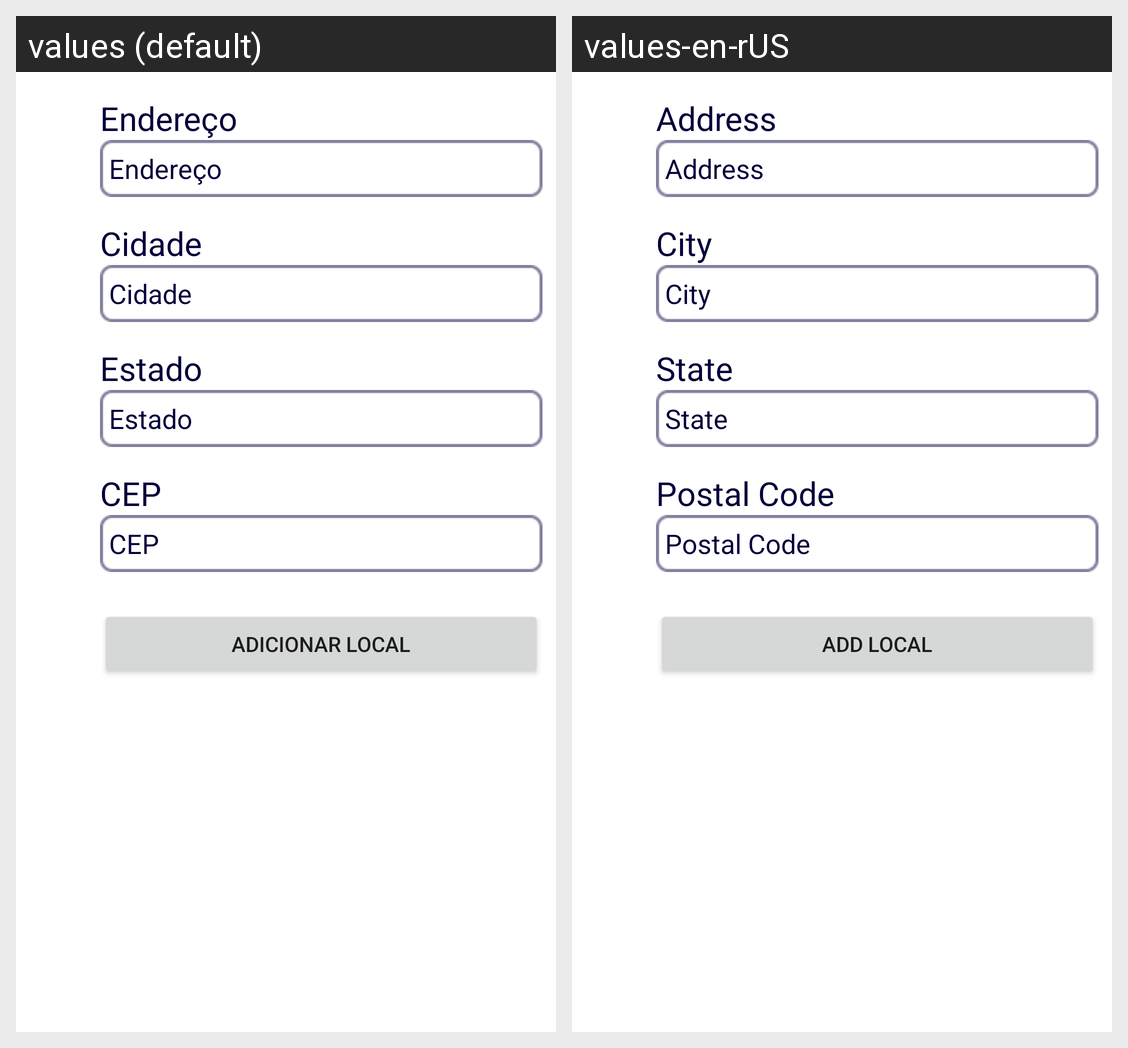

Translations of the strings shown on this Android screen, per locale in the grid:
Android screen res/layout/fragment_add_local.xml rendered under 2 locales, left to right: values (default), values-en-rUS. Device: Nexus 5 (rendered at 1080×1920; each locale shown at half size, 540×960, under a caption strip naming it); theme AppTheme.
Strings drawn on this screen, with the default value and each locale's value (text and hints the layout hard-codes, and strings that could not be matched under every locale, appear in the picture but are not listed):

street
  values: Endereço
  values-en-rUS: Address

city
  values: Cidade
  values-en-rUS: City

state
  values: Estado
  values-en-rUS: State

postalCode
  values: CEP
  values-en-rUS: Postal Code

addLocal
  values: Adicionar Local
  values-en-rUS: Add Local
